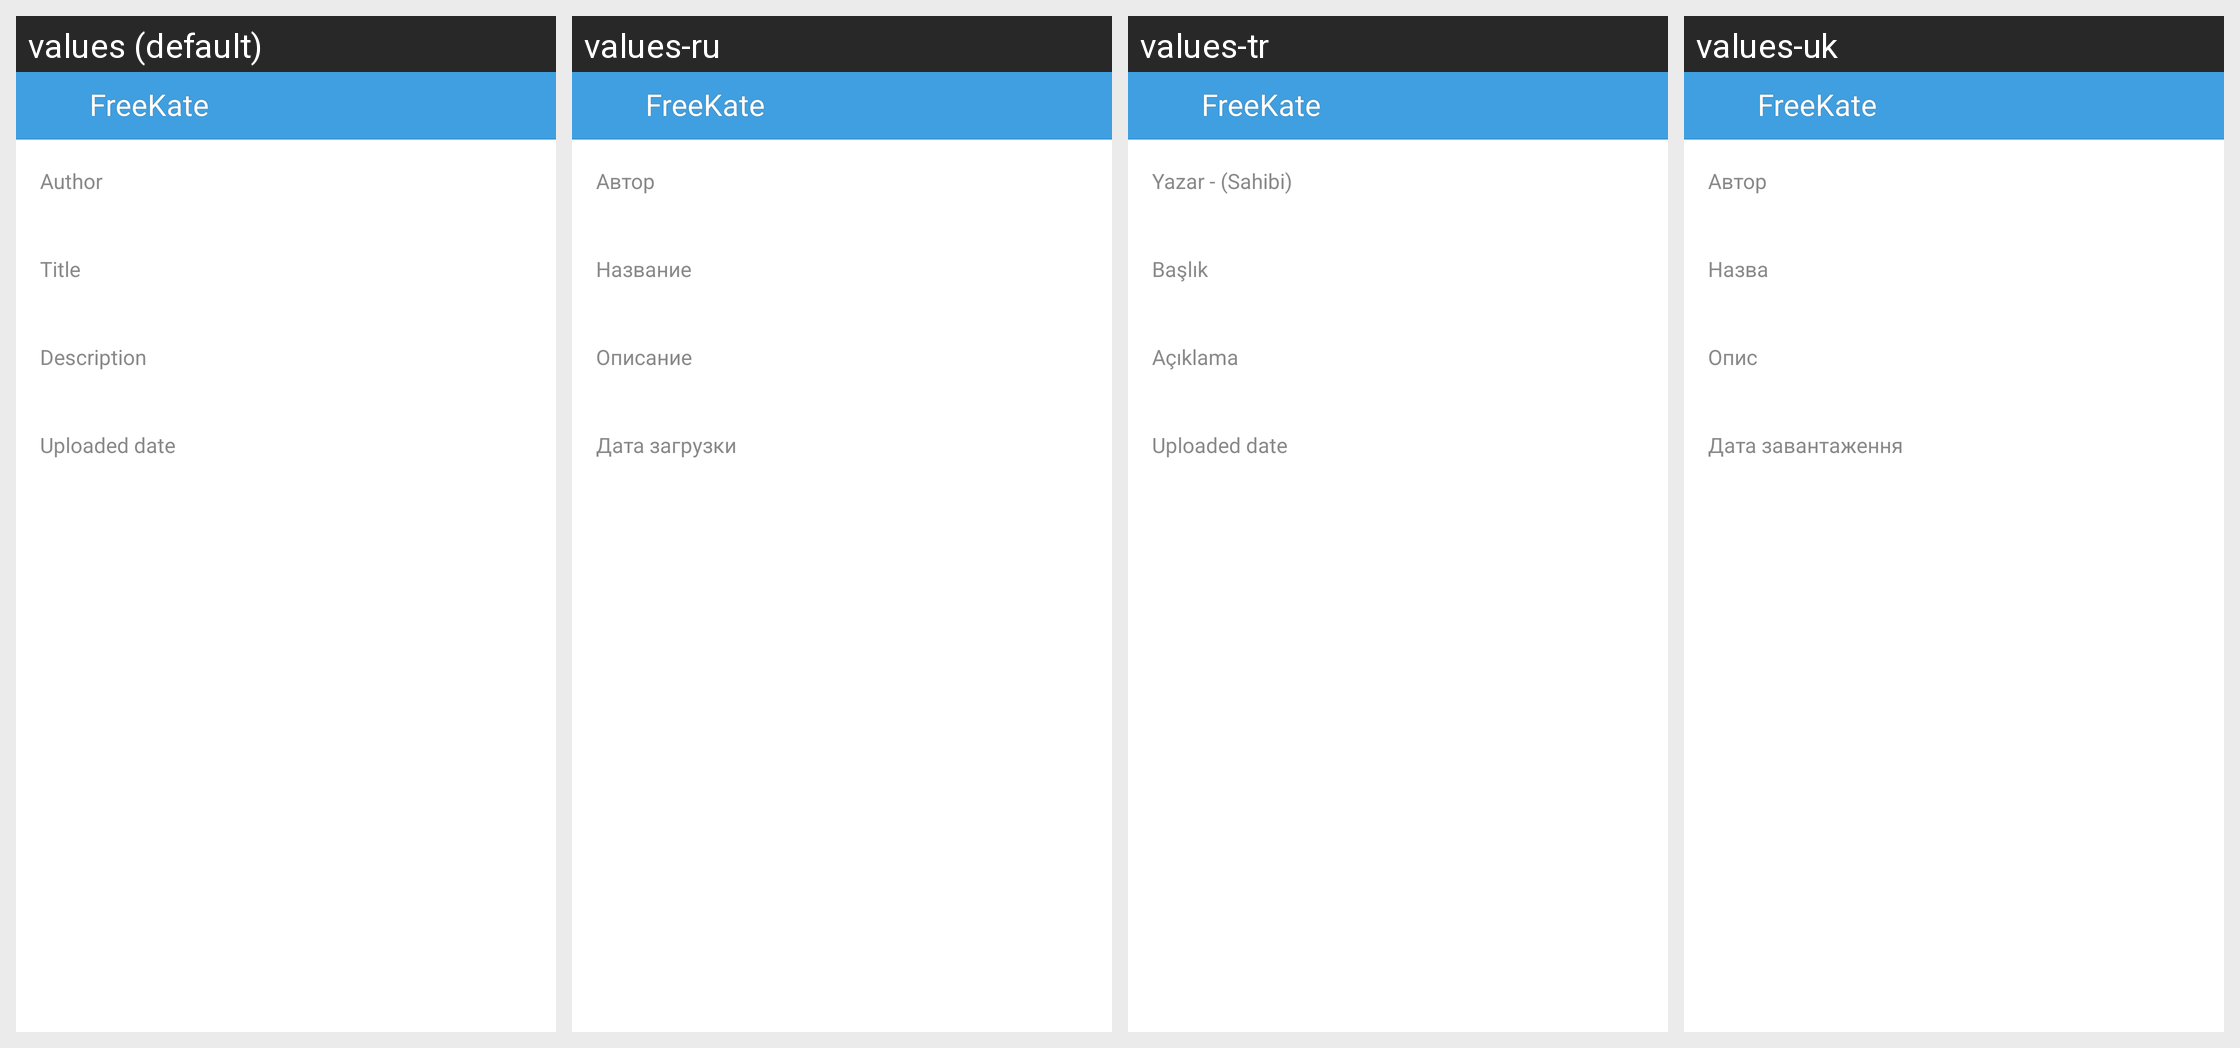

This grid shows one Android layout under several languages. Give, for every string resource on the screen, its name, the default text and each shown locale's text.
Android screen res/layout/video_details.xml rendered under 4 locales, left to right: values (default), values-ru, values-tr, values-uk. Device: Nexus 5 (rendered at 1080×1920; each locale shown at half size, 540×960, under a caption strip naming it); theme KateLight.
Other locales in the repository, not shown: values-ba, values-be, values-it, values-kk, values-kz, values-pt, values-tt.
Strings drawn on this screen, with the default value and each locale's value (text and hints the layout hard-codes, and strings that could not be matched under every locale, appear in the picture but are not listed):

author
  values: Author
  values-ru: Автор
  values-tr: Yazar - (Sahibi)
  values-uk: Автор

title
  values: Title
  values-ru: Название
  values-tr: Başlık
  values-uk: Назва

label_description
  values: Description
  values-ru: Описание
  values-tr: Açıklama
  values-uk: Опис

uploaded_date
  values: Uploaded date
  values-ru: Дата загрузки
  values-tr: Uploaded date
  values-uk: Дата завантаження

app_name
  values: FreeKate
  values-ru: FreeKate  [not translated; the default value is used]
  values-tr: FreeKate  [not translated; the default value is used]
  values-uk: FreeKate  [not translated; the default value is used]
